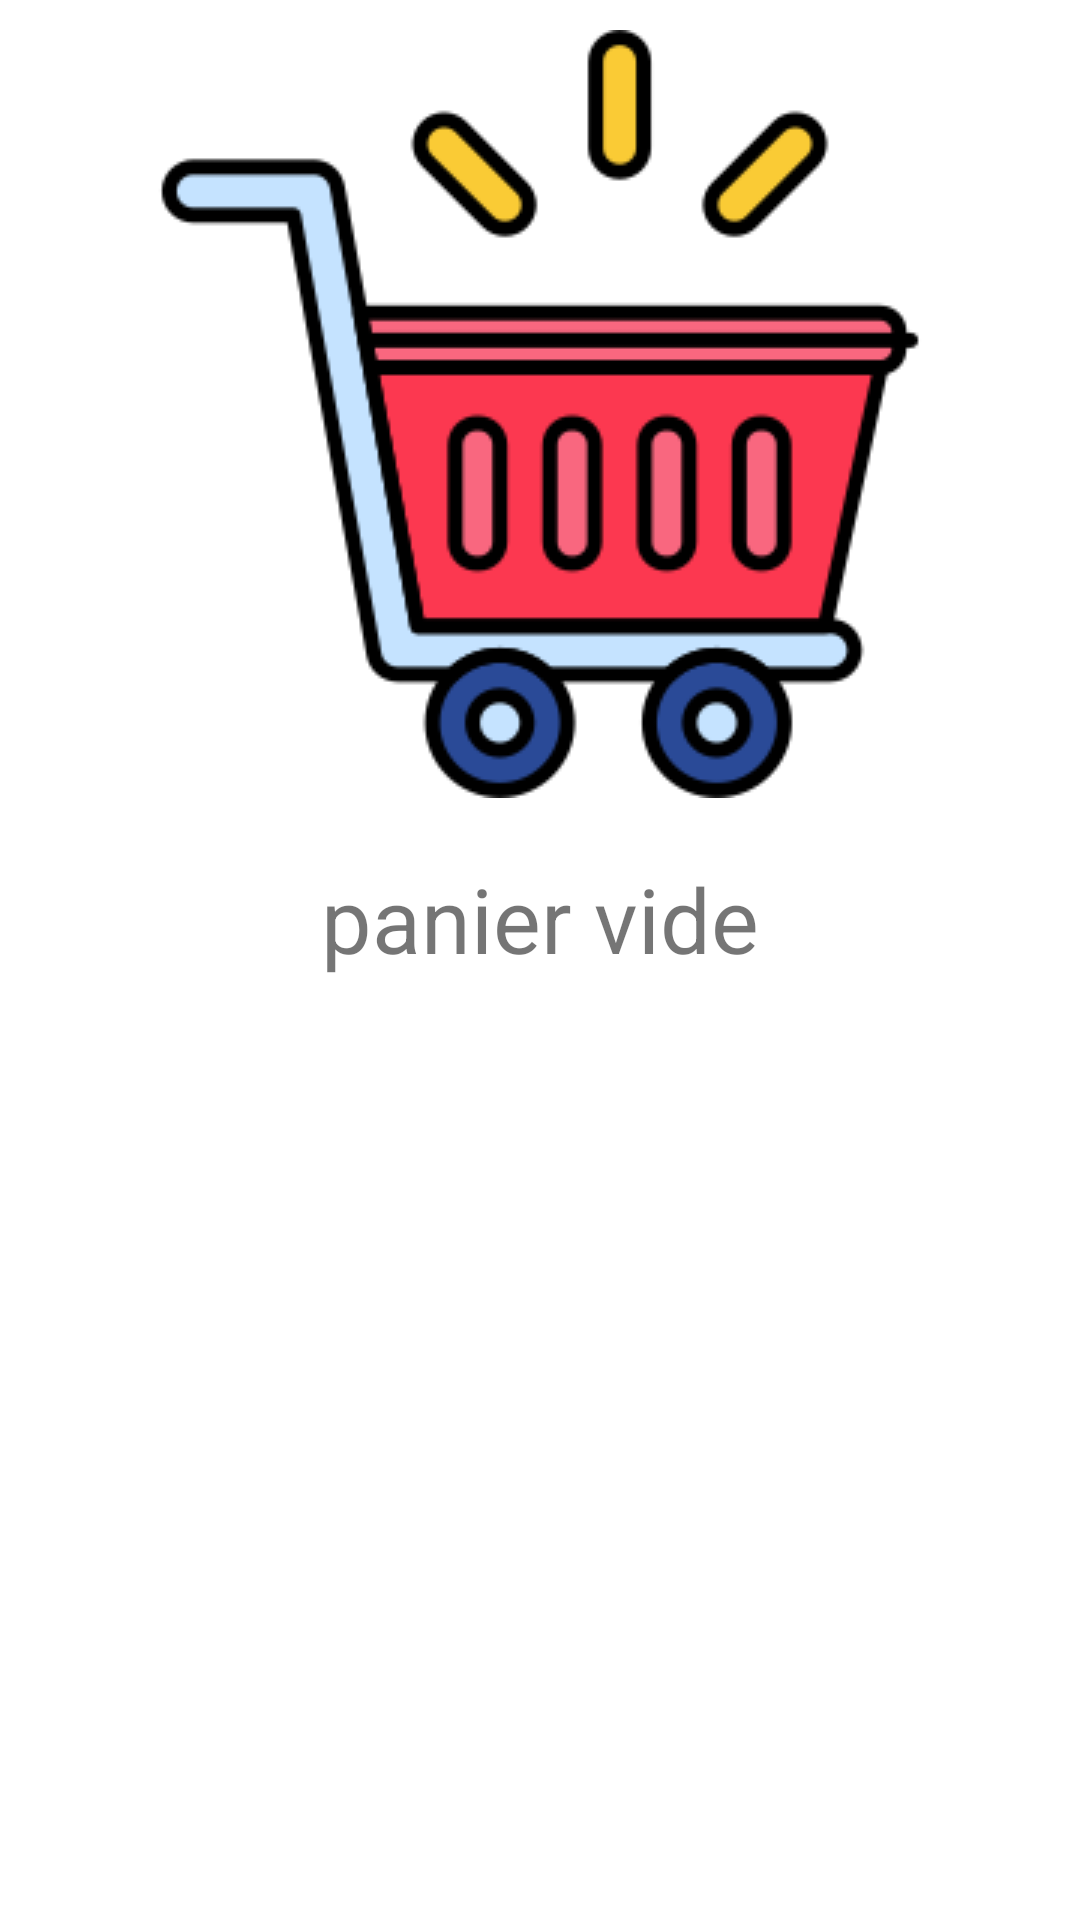

The Android layout XML behind this screen, and the referenced resources:
<!-- AndroidManifest.xml: fallback theme Theme.MaterialComponents.DayNight.NoActionBar -->
<!-- res/layout/empty_fragment.xml -->
<?xml version="1.0" encoding="utf-8"?>
<LinearLayout xmlns:android="http://schemas.android.com/apk/res/android"
    android:orientation="vertical"
    android:layout_width="match_parent"
    android:layout_height="match_parent"
    android:id="@+id/empty_frag"

    >

    <LinearLayout
        android:layout_width="wrap_content"
        android:layout_height="wrap_content"
        android:orientation="vertical"
        android:layout_gravity="center"

        >
        <ImageView
            android:layout_width="wrap_content"
            android:layout_height="wrap_content"
            android:src="@drawable/empty_cart"
            android:layout_marginTop="10dp"
            android:layout_marginBottom="20dp"
            />
        <TextView
            android:layout_width="match_parent"
            android:layout_height="wrap_content"
            android:textSize="30dp"
            android:text="@string/panier_vide"
            android:textAlignment="center"

            />
    </LinearLayout>


</LinearLayout>
<!-- resources referenced by this layout -->
<resources>
  <!-- drawable empty_cart: png bitmap (drawable, 15201 bytes) -->
  <string name="panier_vide">panier vide</string>
</resources>
